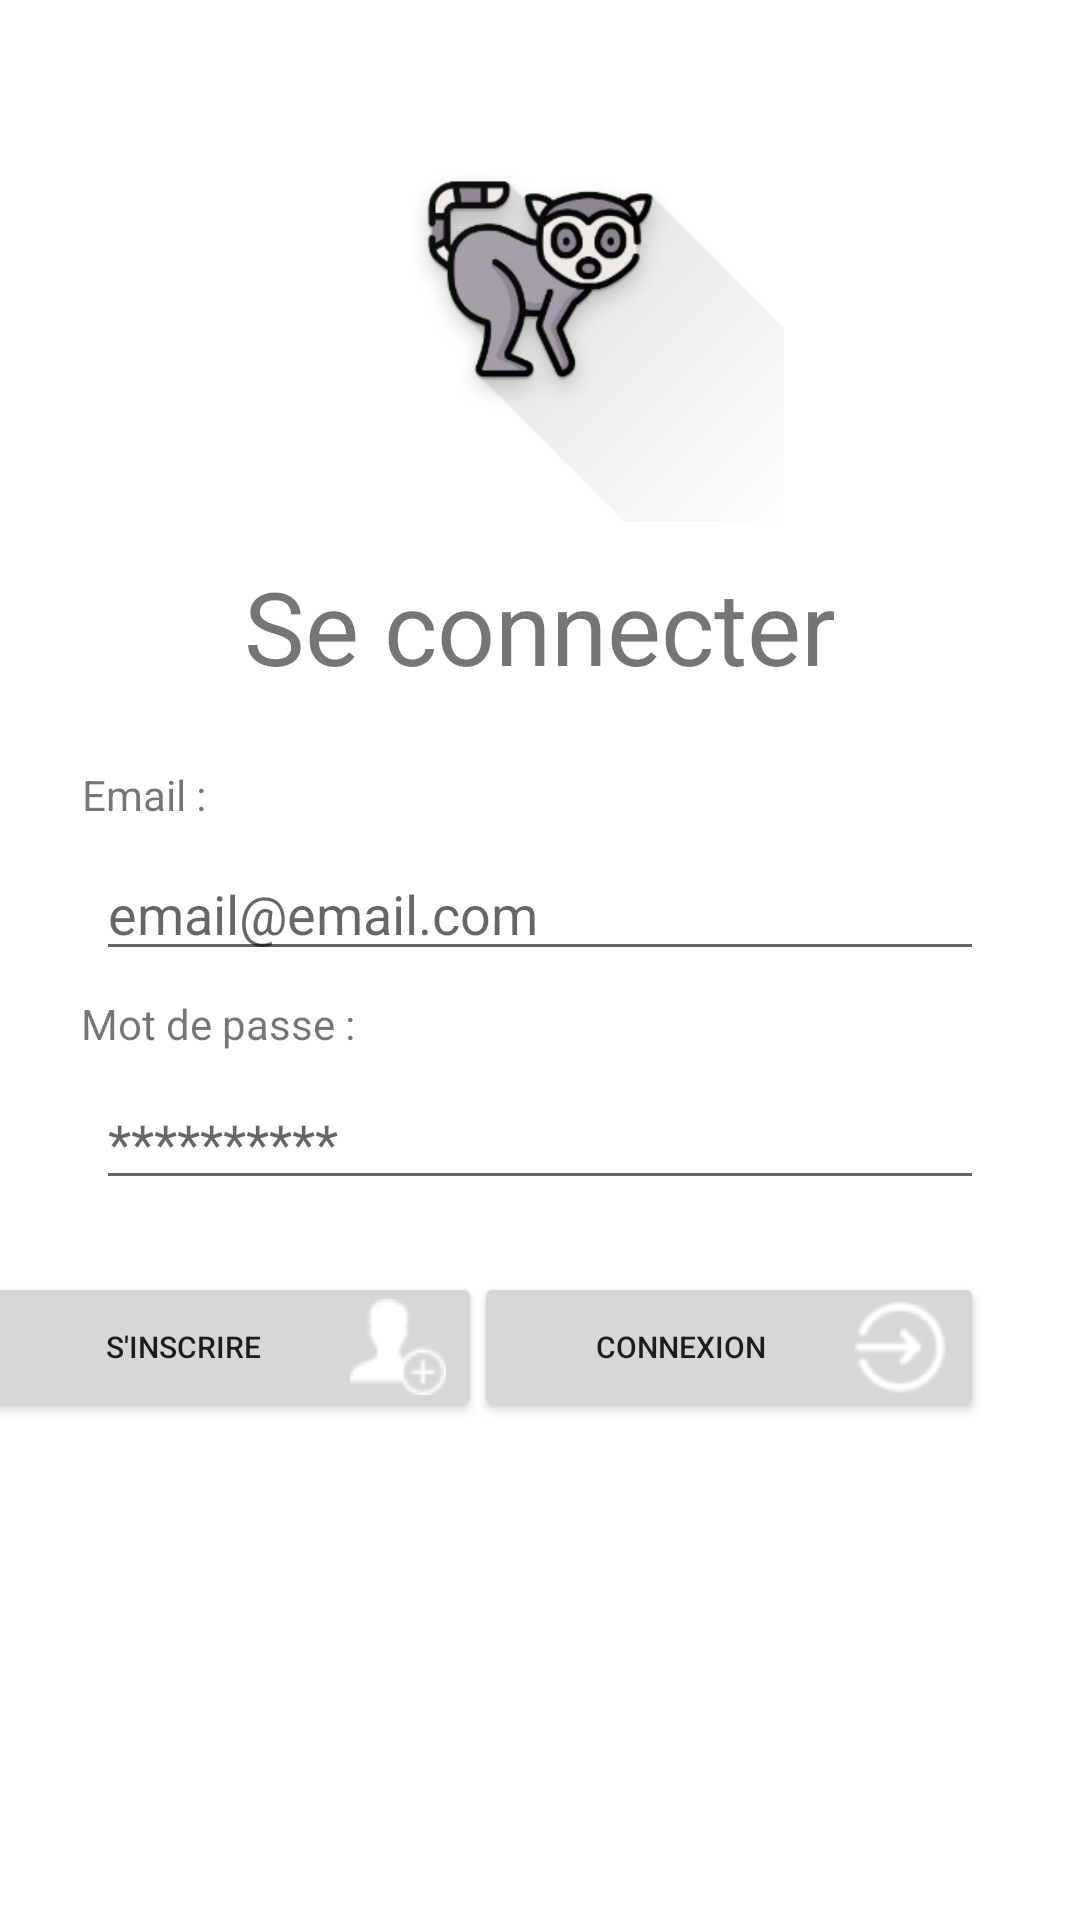

Android layout source for this screen:
<!-- AndroidManifest.xml: application theme Theme.Touriste.Light -->
<!-- res/layout/fragment_login.xml -->
<?xml version="1.0" encoding="utf-8"?>
<FrameLayout xmlns:android="http://schemas.android.com/apk/res/android"
    xmlns:app="http://schemas.android.com/apk/res-auto"
    xmlns:tools="http://schemas.android.com/tools"
    android:layout_width="match_parent"
    android:layout_height="match_parent"
    tools:context=".ui.view.login.LoginFragment">

    <androidx.constraintlayout.widget.ConstraintLayout
        android:layout_width="match_parent"
        android:layout_height="match_parent">

        <TextView
            android:id="@+id/textView3"
            android:layout_width="wrap_content"
            android:layout_height="wrap_content"
            android:text="Se connecter"
            android:textSize="34sp"
            app:layout_constraintBottom_toBottomOf="parent"
            app:layout_constraintEnd_toEndOf="parent"
            app:layout_constraintStart_toStartOf="parent"
            app:layout_constraintTop_toTopOf="parent"
            app:layout_constraintVertical_bias="0.313" />

        <TextView
            android:id="@+id/emailLoginTxt"
            android:layout_width="wrap_content"
            android:layout_height="wrap_content"
            android:layout_marginTop="24dp"
            android:text="Email :"
            app:layout_constraintEnd_toEndOf="parent"
            app:layout_constraintHorizontal_bias="0.086"
            app:layout_constraintStart_toStartOf="parent"
            app:layout_constraintTop_toBottomOf="@+id/textView3" />

        <EditText
            android:id="@+id/emailTextLogin"
            android:layout_width="0dp"
            android:layout_height="wrap_content"
            android:layout_marginStart="32dp"
            android:layout_marginTop="8dp"
            android:layout_marginEnd="32dp"
            android:ems="10"
            android:hint="email@email.com"
            android:inputType="text"
            app:layout_constraintEnd_toEndOf="parent"
            app:layout_constraintStart_toStartOf="parent"
            app:layout_constraintTop_toBottomOf="@+id/emailLoginTxt" />

        <TextView
            android:id="@+id/passwordLoginTxt"
            android:layout_width="wrap_content"
            android:layout_height="wrap_content"
            android:layout_marginTop="8dp"
            android:text="Mot de passe :"
            app:layout_constraintEnd_toEndOf="parent"
            app:layout_constraintHorizontal_bias="0.1"
            app:layout_constraintStart_toStartOf="parent"
            app:layout_constraintTop_toBottomOf="@+id/emailTextLogin" />

        <EditText
            android:id="@+id/passwordTextLogin"
            android:layout_width="0dp"
            android:layout_height="wrap_content"
            android:layout_marginStart="32dp"
            android:layout_marginTop="8dp"
            android:layout_marginEnd="32dp"
            android:ems="10"
            android:hint="**********"
            android:inputType="textPassword"
            app:layout_constraintEnd_toEndOf="parent"
            app:layout_constraintStart_toStartOf="parent"
            app:layout_constraintTop_toBottomOf="@+id/passwordLoginTxt" />

        <Button
            android:id="@+id/loginBoutton"
            android:layout_width="170dp"
            android:layout_height="50dp"
            android:layout_marginTop="24dp"
            android:layout_marginEnd="32dp"
            android:drawableEnd="@drawable/signin"
            android:text="Connexion"
            android:textSize="10sp"
            app:layout_constraintEnd_toEndOf="parent"
            app:layout_constraintTop_toBottomOf="@+id/passwordTextLogin" />

        <Button
            android:id="@+id/signupBoutton"
            android:layout_width="167dp"
            android:layout_height="50dp"
            android:layout_marginTop="24dp"
            android:drawableEnd="@drawable/signup"
            android:text="S'inscrire"
            android:textSize="10sp"
            app:layout_constraintEnd_toStartOf="@+id/loginBoutton"
            app:layout_constraintHorizontal_bias="0.744"
            app:layout_constraintStart_toStartOf="parent"
            app:layout_constraintTop_toBottomOf="@+id/passwordTextLogin" />

        <ImageView
            android:id="@+id/imageView"
            android:layout_width="171dp"
            android:layout_height="162dp"
            android:outlineAmbientShadowColor="#907D7D"
            android:src="@drawable/ic_launcher_tourist_adaptive_fore"
            app:layout_constraintBottom_toTopOf="@+id/textView3"
            app:layout_constraintEnd_toEndOf="parent"
            app:layout_constraintStart_toStartOf="parent"
            app:layout_constraintTop_toTopOf="parent" />

    </androidx.constraintlayout.widget.ConstraintLayout>

</FrameLayout>
<!-- resources referenced by this layout -->
<resources>
  <!-- drawable ic_launcher_tourist_adaptive_fore: png bitmap (drawable-hdpi, 11530 bytes) -->
  <!-- drawable signin: png bitmap (drawable, 969 bytes) -->
  <!-- drawable signup: png bitmap (drawable, 792 bytes) -->
  <style name="Theme.Touriste.Light" parent="Theme.MaterialComponents.DayNight.NoActionBar">
          
          <item name="colorPrimary">@color/green</item>
          <item name="colorPrimaryVariant">@color/purple_700</item>
          <item name="colorOnPrimary">@color/white</item>
  
          
          <item name="colorSecondary">@color/teal_200</item>
          <item name="colorSecondaryVariant">@color/teal_700</item>
          <item name="colorOnSecondary">@color/white</item>
  
          
          <item name="android:statusBarColor">?attr/colorPrimaryVariant</item>
          <item name="android:windowBackground">@drawable/splash_background</item>
          
  
          
          <item name="android:windowActivityTransitions">true</item>
  
      </style>
  <color name="green">#439446</color>
  <color name="purple_700">#042CBB</color>
  <color name="white">#FFFFFFFF</color>
  <color name="teal_200">#FF03DAC5</color>
  <color name="teal_700">#FF018786</color>
  <!-- drawable splash_background (drawable) -->
  <?xml version="1.0" encoding="utf-8"?>
  <layer-list xmlns:android="http://schemas.android.com/apk/res/android">
      <item android:drawable="@color/white" />
      
  </layer-list>
</resources>
